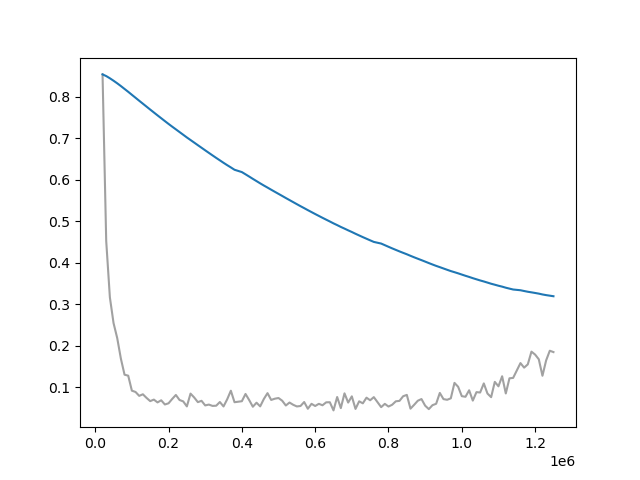

Source data for this figure (header and first rows):
Wall time, Step, Value
1714035573, 20000, 0.8536
1714035678, 30000, 0.4526
1714035788, 40000, 0.317
1714035890, 50000, 0.255
1714035994, 60000, 0.2189
1714036098, 70000, 0.1694
1714036200, 80000, 0.1307
1714036300, 90000, 0.1284
1714036404, 100000, 0.09229
1714036510, 110000, 0.08917
1714036609, 120000, 0.07978
1714036711, 130000, 0.0836
1714036820, 140000, 0.07488
1714036921, 150000, 0.06713
1714037023, 160000, 0.07076
1714037126, 170000, 0.06401
1714037228, 180000, 0.06914
1714037333, 190000, 0.05905
1714037438, 200000, 0.06187
1714037540, 210000, 0.07236
1714037642, 220000, 0.08199
1714037743, 230000, 0.06983
1714037846, 240000, 0.06651
1714037946, 250000, 0.05439
1714038045, 260000, 0.08523
1714038148, 270000, 0.07587
1714038251, 280000, 0.06467
1714038353, 290000, 0.06789
1714038451, 300000, 0.05679
1714038560, 310000, 0.0588
1714038670, 320000, 0.05561
1714038773, 330000, 0.05607
1714038877, 340000, 0.06496
1714038980, 350000, 0.0543
1714039083, 360000, 0.07151
1714039187, 370000, 0.09216
1714039287, 380000, 0.06449
1714039491, 400000, 0.06689
1714039593, 410000, 0.08437
1714039695, 420000, 0.06964
1714039799, 430000, 0.05362
1714039901, 440000, 0.06331
1714040005, 450000, 0.05449
1714040110, 460000, 0.07229
1714040214, 470000, 0.08631
1714040319, 480000, 0.06998
1714040424, 490000, 0.07296
1714040527, 500000, 0.07459
1714040630, 510000, 0.06816
1714040728, 520000, 0.05658
1714040833, 530000, 0.06371
1714040933, 540000, 0.05833
1714041033, 550000, 0.05432
1714041139, 560000, 0.05538
1714041241, 570000, 0.06494
1714041347, 580000, 0.04874
1714041450, 590000, 0.06062
1714041553, 600000, 0.05539
1714041659, 610000, 0.06062
1714041762, 620000, 0.05714
... 61 more rows
